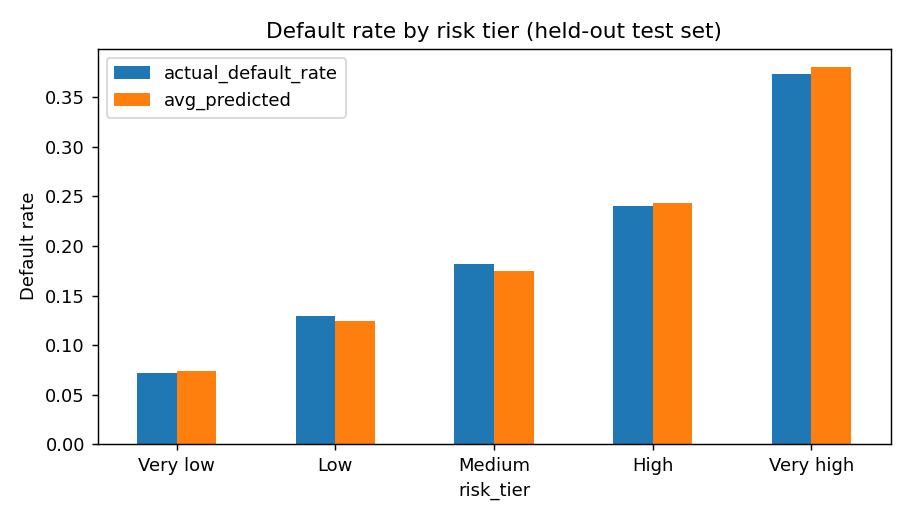

Source data for this figure (header and first rows):
risk_tier, borrowers, actual_default_rate, avg_predicted
Very low, 52000, 0.0721, 0.0739
Low, 52000, 0.1297, 0.1247
Medium, 52000, 0.1818, 0.1749
High, 52000, 0.2406, 0.243
Very high, 52000, 0.3742, 0.3804
